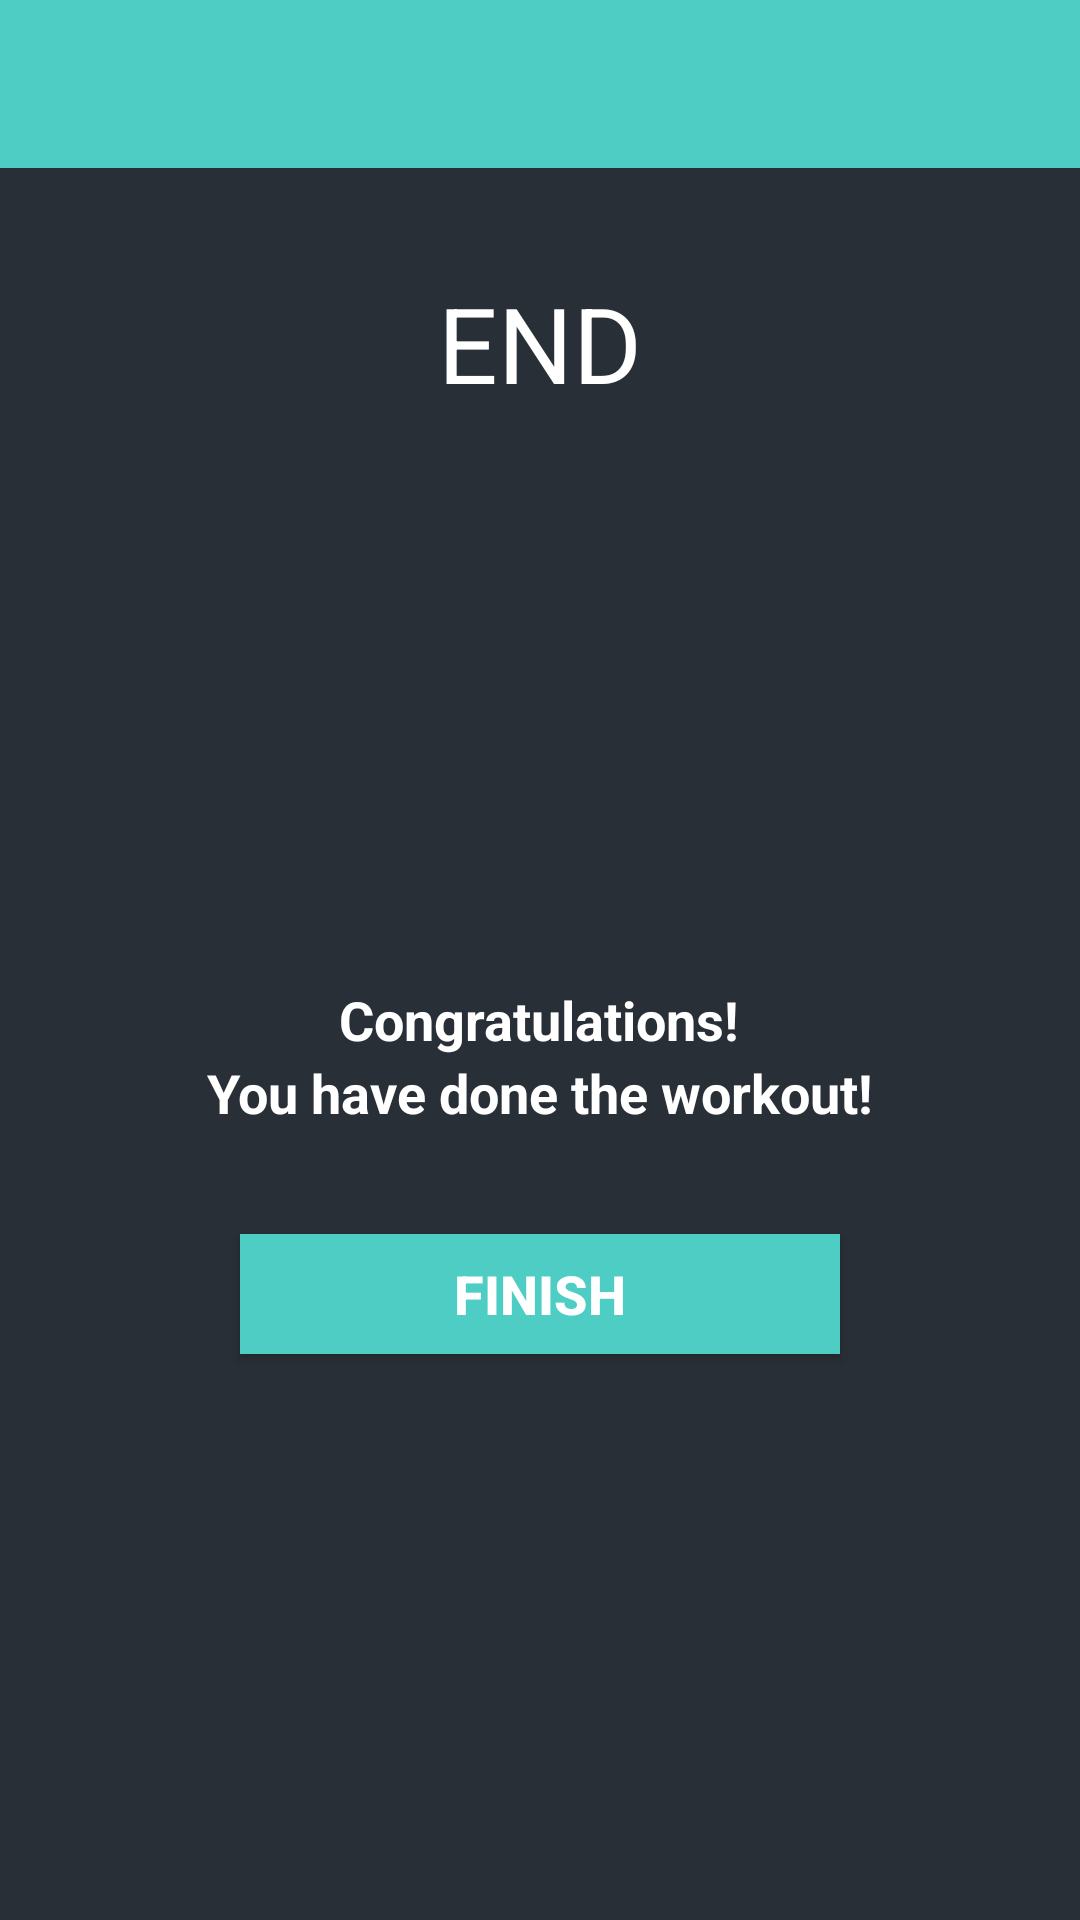

Android layout source for this screen:
<!-- AndroidManifest.xml: application theme Theme._7MinsWorkout -->
<!-- res/layout/activity_finish.xml -->
<?xml version="1.0" encoding="utf-8"?>
<LinearLayout xmlns:android="http://schemas.android.com/apk/res/android"
    xmlns:tools="http://schemas.android.com/tools"
    android:layout_width="match_parent"
    android:layout_height="match_parent"
    android:background="@color/bgGrey"
    android:gravity="center_horizontal"
    android:orientation="vertical"
    tools:context=".FinishActivity"
    >
    <androidx.appcompat.widget.Toolbar
        android:id="@+id/toolbar_finish_activity"
        android:layout_width="match_parent"
        android:layout_height="?android:attr/actionBarSize"
        android:background="@color/btnColor"/>

    <TextView
        android:id="@+id/tvEnd"
        android:layout_width="wrap_content"
        android:layout_height="wrap_content"
        android:layout_marginTop="35dp"
        android:text="END"
        android:textColor="@color/white"
        android:textSize="35sp"/>

    <LinearLayout
        android:layout_width="150dp"
        android:layout_height="150dp"
        android:layout_gravity="center"
        android:layout_marginTop="15dp"
        android:gravity="center">

        <ImageView
            android:layout_width="185dp"
            android:layout_height="185dp"
            android:contentDescription="@string/image"
            android:src="@drawable/ic_verified"
            android:scaleType="fitXY"
            />

    </LinearLayout>

    <TextView
        android:layout_width="wrap_content"
        android:layout_height="wrap_content"
        android:layout_marginTop="25dp"
        android:text="Congratulations!"
        android:textColor="@color/white"
        android:textSize="18sp"
        android:textStyle="bold"/>

    <TextView
        android:layout_width="wrap_content"
        android:layout_height="wrap_content"
        android:text="You have done the workout!"
        android:textColor="@color/white"
        android:textSize="18sp"
        android:textStyle="bold"/>

    <Button
        android:id="@+id/btnFinish"
        android:layout_width="200dp"
        android:layout_height="40dp"
        android:layout_gravity="center"
        android:layout_marginTop="35dp"
        android:text="FINISH"
        android:background="@color/btnColor"
        android:textColor="#FFFFFF"
        android:textSize="18sp"
        android:textStyle="bold"/>
    
    
</LinearLayout>
<!-- resources referenced by this layout -->
<resources>
  <color name="bgGrey">#292F36</color>
  <color name="btnColor">#4ECDC4</color>
  <color name="white">#FFFFFFFF</color>
  <string name="image">image</string>
  <style name="Theme._7MinsWorkout" parent="Base.Theme._7MinsWorkout" />
  <style name="Base.Theme._7MinsWorkout" parent="Theme.Material3.DayNight.NoActionBar">
          
          
      </style>
</resources>
